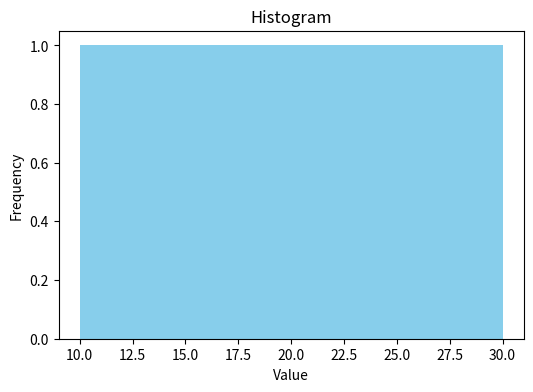
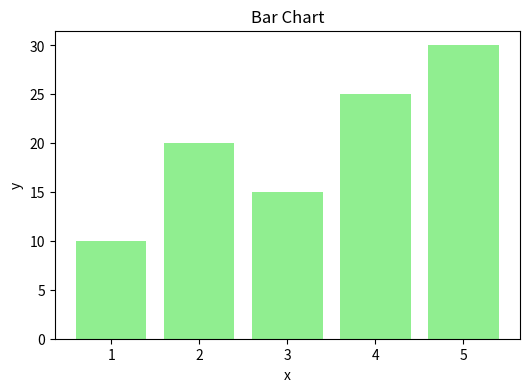
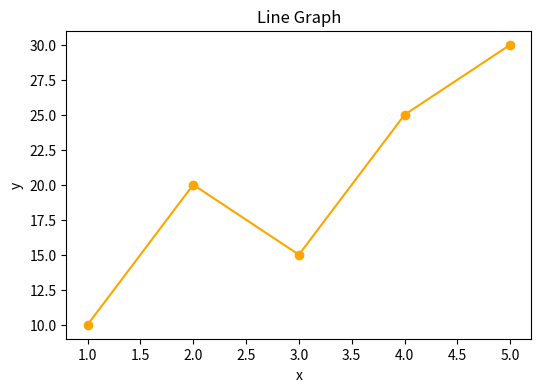
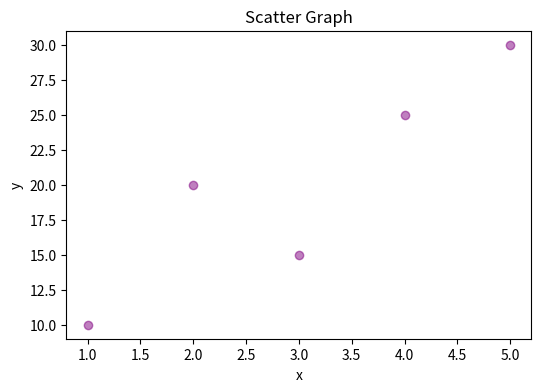

Recreate these plots in Python, in order.
import matplotlib.pyplot as plt
import numpy as np

# Sample data
x = np.array([1, 2, 3, 4, 5])
y = np.array([10, 20, 15, 25, 30])

# Histogram
plt.figure(figsize=(6, 4))
plt.hist(y, bins=5, color='skyblue')
plt.title('Histogram')
plt.xlabel('Value')
plt.ylabel('Frequency')
plt.show()

# Bar chart
plt.figure(figsize=(6, 4))
plt.bar(x, y, color='lightgreen')
plt.title('Bar Chart')
plt.xlabel('x')
plt.ylabel('y')
plt.show()

# Line graph
plt.figure(figsize=(6, 4))
plt.plot(x, y, marker='o', color='orange')
plt.title('Line Graph')
plt.xlabel('x')
plt.ylabel('y')
plt.show()

# Scatter graph
plt.figure(figsize=(6, 4))
plt.scatter(x, y, color='purple',alpha=0.5)
plt.title('Scatter Graph')
plt.xlabel('x')
plt.ylabel('y')
plt.show()
